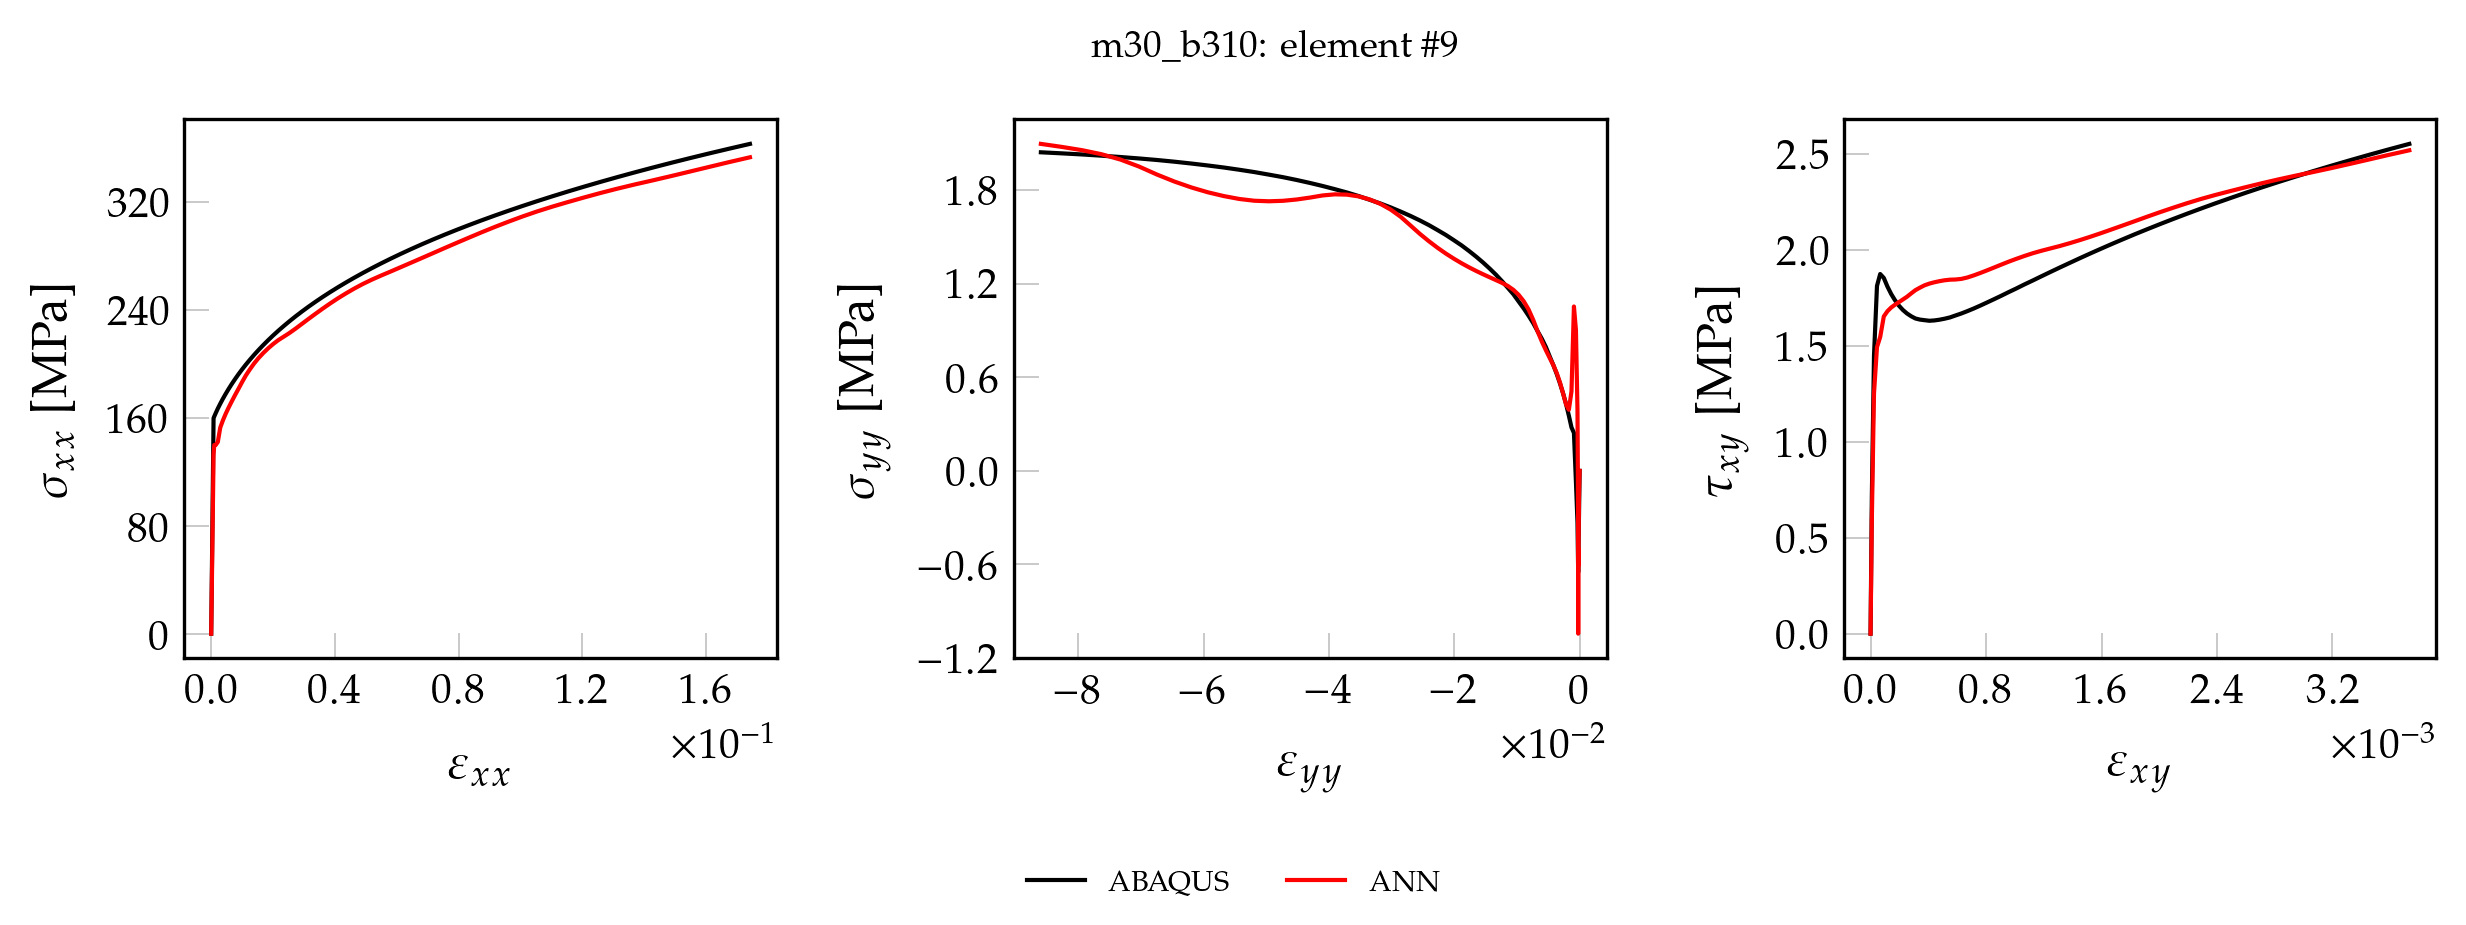

Data behind this chart, as committed beside it:
, exx_t, eyy_t, exy_t, sxx_t, syy_t, sxy_t, pred_x, pred_y, pred_xy
0, 0.000000000000, 0.000000000000, 0.000000000000, 0.000000000000, 0.000000000000, 0.000000000000, 0.000000000000, 0.000000000000, 0.000000000000
1, 0.00001813, -0.000005505, 0.00000021, 3.802, -0.01548, 0.017, 3.16, -0.006522, 0.01407
2, 0.00003625, -0.00001101, 0.000000421, 7.603, -0.03095, 0.034, 6.318, -0.01331, 0.0282
3, 0.00005438, -0.00001651, 0.000000631, 11.4, -0.04643, 0.051, 9.476, -0.02037, 0.04226
4, 0.0000725, -0.00002202, 0.000000842, 15.21, -0.06191, 0.068, 12.63, -0.02773, 0.05639
5, 0.00009062, -0.00002752, 0.000001052, 19.01, -0.07738, 0.085, 15.79, -0.03541, 0.07044
6, 0.0001088, -0.00003303, 0.000001263, 22.81, -0.09286, 0.102, 18.94, -0.0434, 0.08455
7, 0.0001269, -0.00003853, 0.000001473, 26.61, -0.1083, 0.119, 22.09, -0.0517, 0.09859
8, 0.000145, -0.00004404, 0.000001684, 30.41, -0.1238, 0.136, 25.24, -0.06032, 0.1127
9, 0.0001631, -0.00004954, 0.000001894, 34.21, -0.1393, 0.153, 28.39, -0.06924, 0.1267
10, 0.0001812, -0.00005504, 0.000002105, 38.02, -0.1548, 0.17, 31.54, -0.07845, 0.1408
11, 0.0001994, -0.00006055, 0.000002315, 41.82, -0.1702, 0.187, 34.68, -0.08792, 0.1548
12, 0.0002175, -0.00006606, 0.000002526, 45.62, -0.1857, 0.204, 37.83, -0.09763, 0.1689
13, 0.0002356, -0.00007156, 0.000002736, 49.42, -0.2012, 0.221, 40.97, -0.1076, 0.1829
14, 0.0002537, -0.00007706, 0.000002947, 53.22, -0.2167, 0.238, 44.11, -0.1179, 0.197
15, 0.0002719, -0.00008257, 0.000003157, 57.02, -0.2322, 0.255, 47.25, -0.1285, 0.211
16, 0.00029, -0.00008807, 0.000003368, 60.83, -0.2476, 0.272, 50.39, -0.1394, 0.2251
17, 0.0003081, -0.00009358, 0.000003578, 64.63, -0.2631, 0.289, 53.53, -0.1506, 0.2391
18, 0.0003262, -0.00009908, 0.000003789, 68.43, -0.2786, 0.306, 56.67, -0.1622, 0.2531
19, 0.0003444, -0.0001046, 0.000003999, 72.23, -0.2941, 0.323, 59.8, -0.1741, 0.2671
20, 0.0003625, -0.0001101, 0.00000421, 76.03, -0.3095, 0.34, 62.94, -0.1863, 0.2812
21, 0.0003806, -0.0001156, 0.00000442, 79.83, -0.325, 0.357, 66.07, -0.1986, 0.2951
22, 0.0003987, -0.0001211, 0.000004631, 83.64, -0.3405, 0.374, 69.2, -0.2112, 0.3092
23, 0.0004169, -0.0001266, 0.000004841, 87.44, -0.356, 0.391, 72.33, -0.224, 0.3231
24, 0.000435, -0.0001321, 0.000005052, 91.24, -0.3714, 0.408, 75.46, -0.2372, 0.3372
25, 0.0004531, -0.0001376, 0.000005262, 95.04, -0.3869, 0.425, 78.59, -0.2508, 0.3511
26, 0.0004712, -0.0001431, 0.000005473, 98.84, -0.4024, 0.442, 81.71, -0.2647, 0.3651
27, 0.0004894, -0.0001486, 0.000005683, 102.6, -0.4179, 0.459, 84.84, -0.2788, 0.3791
28, 0.0005075, -0.0001541, 0.000005894, 106.4, -0.4333, 0.476, 87.96, -0.2932, 0.3931
29, 0.0005256, -0.0001596, 0.000006104, 110.2, -0.4488, 0.493, 91.08, -0.3079, 0.407
30, 0.0005437, -0.0001651, 0.000006315, 114, -0.4643, 0.51, 94.2, -0.3229, 0.421
31, 0.0005619, -0.0001706, 0.000006525, 117.8, -0.4798, 0.527, 97.32, -0.3382, 0.435
32, 0.00058, -0.0001761, 0.000006736, 121.7, -0.4953, 0.544, 100.4, -0.3536, 0.4489
33, 0.0005981, -0.0001816, 0.000006946, 125.5, -0.5107, 0.561, 103.6, -0.3692, 0.4629
34, 0.0006162, -0.0001872, 0.000007157, 129.3, -0.5262, 0.578, 106.7, -0.3851, 0.4768
35, 0.0006344, -0.0001927, 0.000007367, 133.1, -0.5417, 0.595, 109.8, -0.4017, 0.4908
36, 0.0006525, -0.0001982, 0.000007578, 136.9, -0.5572, 0.612, 112.9, -0.4216, 0.5048
37, 0.0006706, -0.0002037, 0.000007788, 140.7, -0.5726, 0.629, 116.1, -0.4558, 0.5189
38, 0.0006887, -0.0002092, 0.000007998, 144.5, -0.5881, 0.646, 119.4, -0.5206, 0.5339
39, 0.0007069, -0.0002147, 0.000008209, 148.3, -0.6036, 0.663, 123.3, -0.6079, 0.5517
40, 0.000725, -0.0002202, 0.000008419, 152.1, -0.6191, 0.68, 128.8, -0.497, 0.5759
41, 0.0007431, -0.0002257, 0.00000863, 155.9, -0.6345, 0.697, 132.2, -1.044, 0.5936
42, 0.0007612, -0.0002312, 0.00000884, 159.7, -0.65, 0.714, 132.7, -0.3765, 0.5929
43, 0.0009867, -0.0003418, 0.00002385, 160.9, -0.3315, 1.448, 139.8, 0.3838, 1.251
44, 0.001487, -0.0005886, 0.00004457, 163.5, -0.07132, 1.811, 139.9, 0.9022, 1.492
45, 0.002137, -0.0009087, 0.00006675, 166.8, 0.2433, 1.873, 142.1, 1.054, 1.545
46, 0.002928, -0.0013, 0.00009175, 170.4, 0.2787, 1.852, 152.7, 0.5101, 1.652
47, 0.003773, -0.001717, 0.000117, 174, 0.3535, 1.807, 158, 0.3917, 1.679
48, 0.004671, -0.00216, 0.0001429, 177.6, 0.4274, 1.769, 162.9, 0.4252, 1.698
49, 0.00562, -0.002629, 0.0001693, 181.3, 0.4953, 1.736, 167.4, 0.4948, 1.713
50, 0.006621, -0.003124, 0.0001962, 184.9, 0.5591, 1.708, 172, 0.5644, 1.726
51, 0.007676, -0.003645, 0.0002239, 188.5, 0.62, 1.686, 176.6, 0.6261, 1.74
52, 0.008788, -0.004195, 0.0002522, 192.1, 0.6779, 1.667, 181.3, 0.6775, 1.754
53, 0.009957, -0.004772, 0.0002812, 195.7, 0.7334, 1.653, 186.3, 0.7235, 1.772
54, 0.01119, -0.005382, 0.0003112, 199.3, 0.7937, 1.641, 191.3, 0.773, 1.789
55, 0.01249, -0.006022, 0.0003421, 202.9, 0.8463, 1.635, 195.8, 0.8284, 1.802
56, 0.01384, -0.006693, 0.000374, 206.5, 0.8943, 1.632, 200.1, 0.8929, 1.814
57, 0.01527, -0.007398, 0.0004068, 210.1, 0.9464, 1.629, 204.1, 0.967, 1.823
58, 0.01677, -0.008137, 0.0004407, 213.7, 0.9939, 1.631, 207.8, 1.034, 1.83
59, 0.01833, -0.008911, 0.0004758, 217.3, 1.04, 1.635, 211.2, 1.087, 1.835
... 41 more rows
